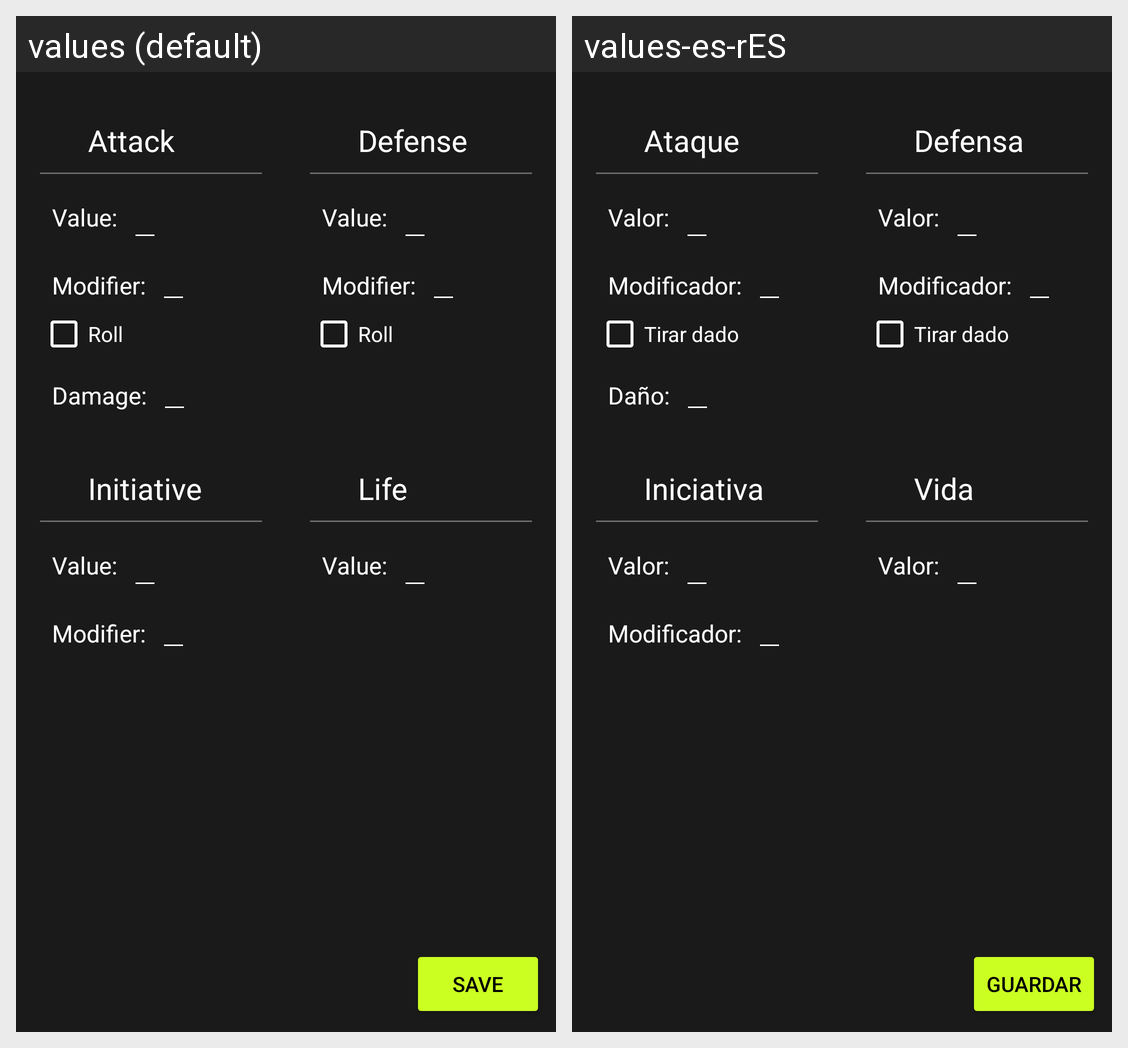

Here is an Android app screen in its default locale and in the app's own translations. Write out the translated-string differences for the strings that appear on this screen.
Android screen res/layout/fragment_combat_profile.xml rendered under 2 locales, left to right: values (default), values-es-rES. Device: Nexus 5 (rendered at 1080×1920; each locale shown at half size, 540×960, under a caption strip naming it); theme AppTheme.
Strings drawn on this screen, with the default value and each locale's value (text and hints the layout hard-codes, and strings that could not be matched under every locale, appear in the picture but are not listed):

attack
  values: Attack
  values-es-rES: Ataque

value
  values: Value:
  values-es-rES: Valor:

modifier
  values: Modifier:
  values-es-rES: Modificador:

roll
  values: Roll
  values-es-rES: Tirar dado

damage
  values: Damage:
  values-es-rES: Daño:

defense
  values: Defense
  values-es-rES: Defensa

initiative
  values: Initiative
  values-es-rES: Iniciativa

life
  values: Life
  values-es-rES: Vida

save
  values: Save
  values-es-rES: Guardar
